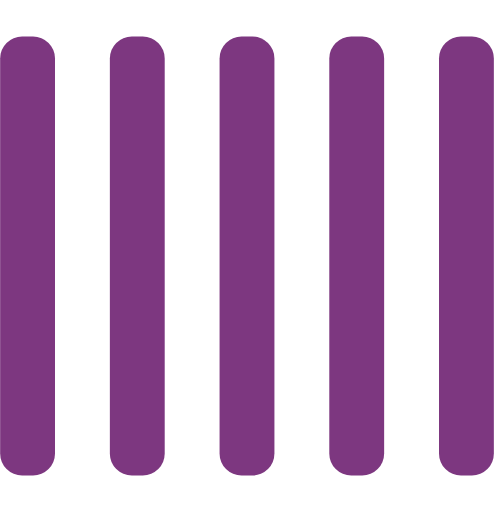
t = 0.00 s
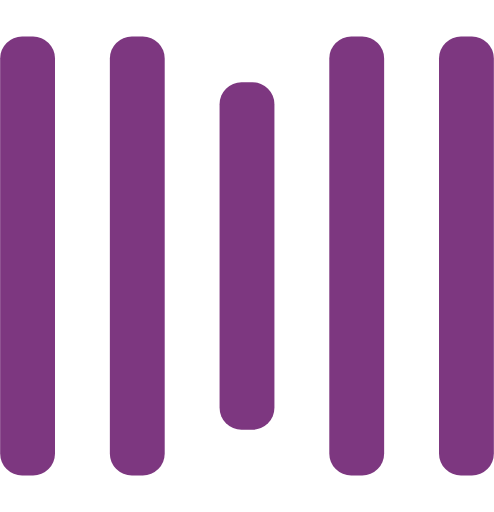
t = 0.25 s
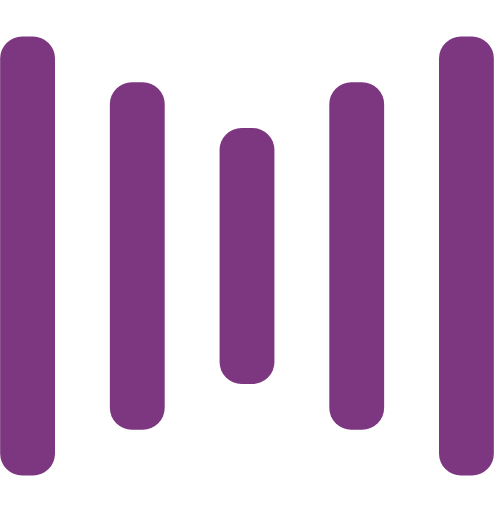
t = 0.50 s
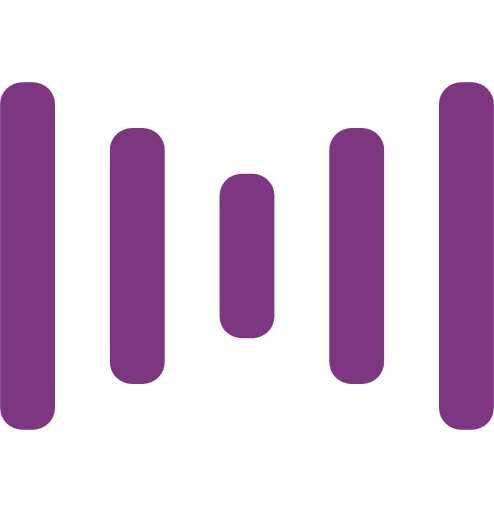
t = 0.75 s
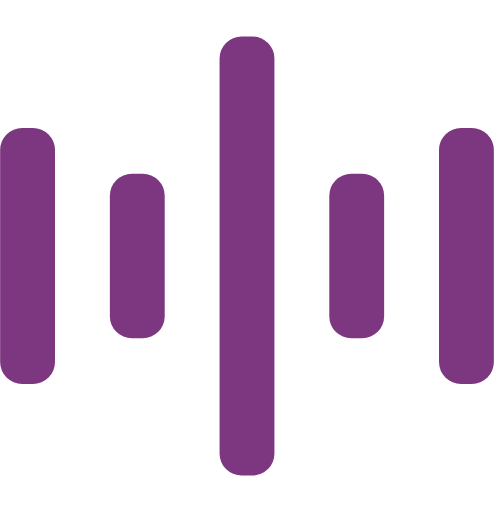
t = 1.00 s
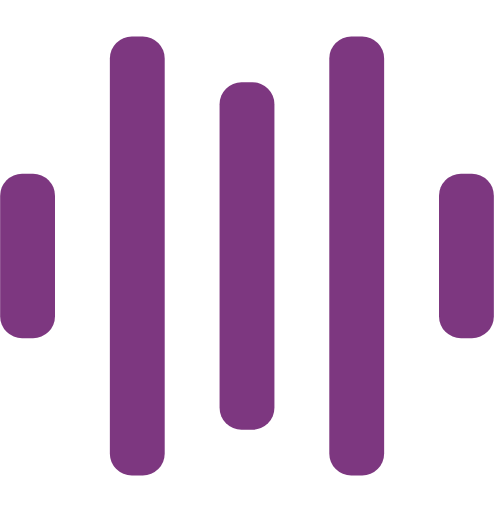
t = 1.25 s

The animated SVG that drew these frames (rendered in a browser with its animation timeline set to each time). Animation: 10 SMIL elements (animate=10); one cycle of 1.50 s, repeats indefinitely.

<svg width="135" height="140" viewBox="0 0 135 140" xmlns="http://www.w3.org/2000/svg" fill="#7d3780">
    <rect y="10" width="15" height="120" rx="6">
        <animate attributeName="height"
             begin="0.5s" dur="1s"
             values="120;110;100;90;80;70;60;50;40;140;120" calcMode="linear"
             repeatCount="indefinite" />
        <animate attributeName="y"
             begin="0.5s" dur="1s"
             values="10;15;20;25;30;35;40;45;50;0;10" calcMode="linear"
             repeatCount="indefinite" />
    </rect>
    <rect x="30" y="10" width="15" height="120" rx="6">
        <animate attributeName="height"
             begin="0.25s" dur="1s"
             values="120;110;100;90;80;70;60;50;40;140;120" calcMode="linear"
             repeatCount="indefinite" />
        <animate attributeName="y"
             begin="0.25s" dur="1s"
             values="10;15;20;25;30;35;40;45;50;0;10" calcMode="linear"
             repeatCount="indefinite" />
    </rect>
    <rect x="60" width="15" height="140" rx="6">
        <animate attributeName="height"
             begin="0s" dur="1s"
             values="120;110;100;90;80;70;60;50;40;140;120" calcMode="linear"
             repeatCount="indefinite" />
        <animate attributeName="y"
             begin="0s" dur="1s"
             values="10;15;20;25;30;35;40;45;50;0;10" calcMode="linear"
             repeatCount="indefinite" />
    </rect>
    <rect x="90" y="10" width="15" height="120" rx="6">
        <animate attributeName="height"
             begin="0.25s" dur="1s"
             values="120;110;100;90;80;70;60;50;40;140;120" calcMode="linear"
             repeatCount="indefinite" />
        <animate attributeName="y"
             begin="0.25s" dur="1s"
             values="10;15;20;25;30;35;40;45;50;0;10" calcMode="linear"
             repeatCount="indefinite" />
    </rect>
    <rect x="120" y="10" width="15" height="120" rx="6">
        <animate attributeName="height"
             begin="0.5s" dur="1s"
             values="120;110;100;90;80;70;60;50;40;140;120" calcMode="linear"
             repeatCount="indefinite" />
        <animate attributeName="y"
             begin="0.5s" dur="1s"
             values="10;15;20;25;30;35;40;45;50;0;10" calcMode="linear"
             repeatCount="indefinite" />
    </rect>
</svg>
